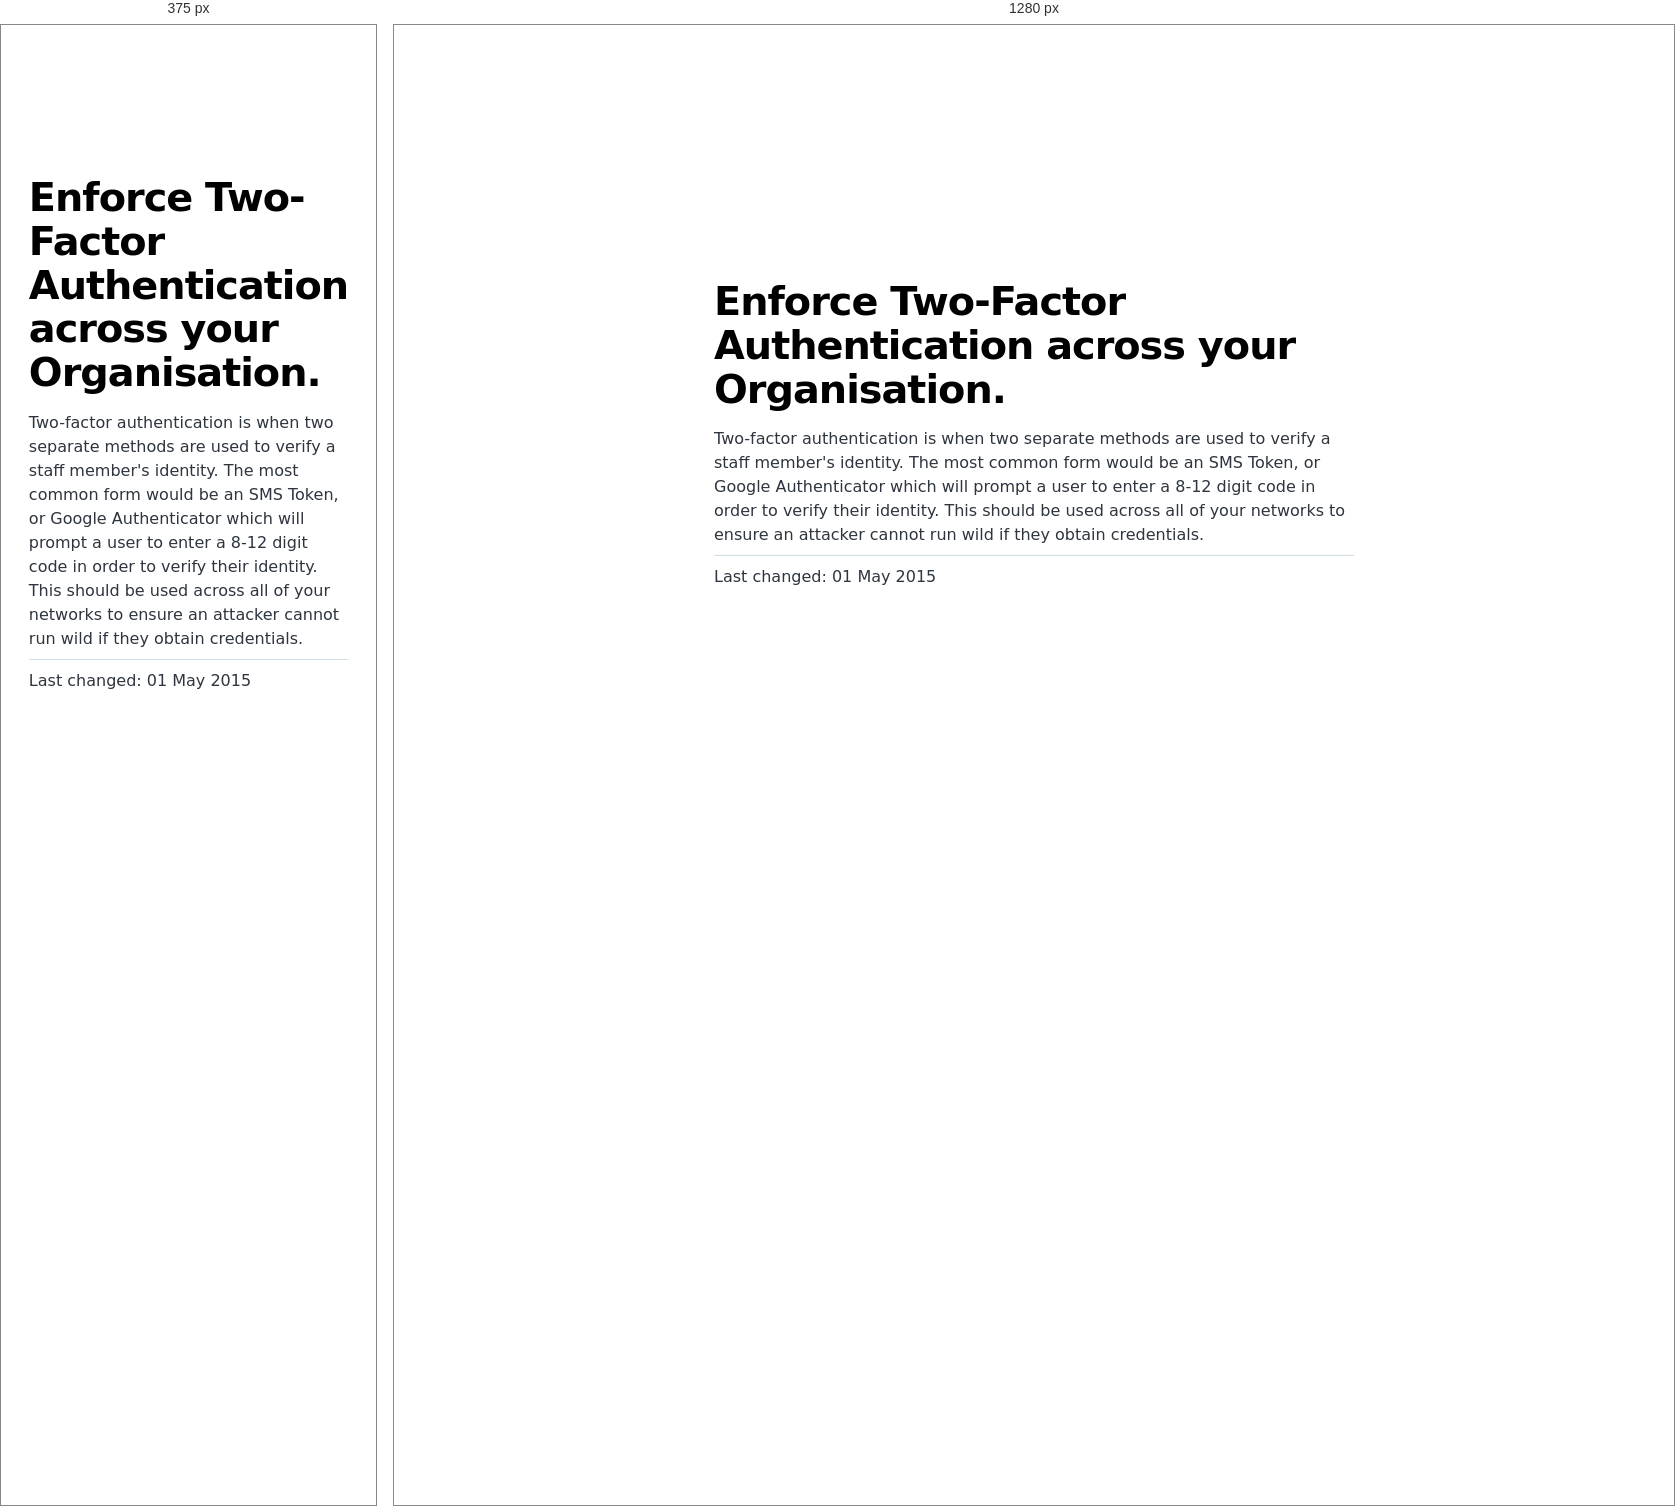
Rendered at 375 px and 1280 px, left to right.

<!-- file: index.html -->
<!DOCTYPE html><html lang="en"><head><meta charSet="utf-8"/><meta http-equiv="x-ua-compatible" content="ie=edge"/><meta name="viewport" content="width=device-width, initial-scale=1, shrink-to-fit=no"/><meta name="generator" content="Gatsby 4.20.0"/><meta name="description" content="Two-factor authentication is when two separate methods are used to verify a staff member&#x27;s identity. The most common form would be an SMS Token, or Google Authenticator which will prompt a user to enter a 8-12 digit code in order to verify their identity. This should be used across all of your networks to ensure an attacker cannot run wild if they obtain credentials." data-gatsby-head="true"/><meta property="og:title" content="Enforce Two-Factor Authentication across your Organisation." data-gatsby-head="true"/><meta property="og:description" content="Two-factor authentication is when two separate methods are used to verify a staff member&#x27;s identity. The most common form would be an SMS Token, or Google Authenticator which will prompt a user to enter a 8-12 digit code in order to verify their identity. This should be used across all of your networks to ensure an attacker cannot run wild if they obtain credentials." data-gatsby-head="true"/><meta property="og:type" content="website" data-gatsby-head="true"/><meta name="twitter:card" content="summary" data-gatsby-head="true"/><meta name="twitter:title" content="Enforce Two-Factor Authentication across your Organisation." data-gatsby-head="true"/><meta name="twitter:description" content="Two-factor authentication is when two separate methods are used to verify a staff member&#x27;s identity. The most common form would be an SMS Token, or Google Authenticator which will prompt a user to enter a 8-12 digit code in order to verify their identity. This should be used across all of your networks to ensure an attacker cannot run wild if they obtain credentials." data-gatsby-head="true"/><style data-href="/styles.1fcdea1ee4c323e48d70.css" data-identity="gatsby-global-css">@font-face{font-display:swap;font-family:Montserrat;font-style:normal;font-weight:100;src:local("Montserrat Thin "),local("Montserrat-Thin"),url(/static/montserrat-latin-100-8d7d79679b70dbe27172b6460e7a7910.woff2) format("woff2"),url(/static/montserrat-latin-100-ec38980a9e0119a379e2a9b3dbb1901a.woff) format("woff")}@font-face{font-display:swap;font-family:Montserrat;font-style:italic;font-weight:100;src:local("Montserrat Thin italic"),local("Montserrat-Thinitalic"),url(/static/montserrat-latin-100italic-e279051046ba1286706adc886cf1c96b.woff2) format("woff2"),url(/static/montserrat-latin-100italic-3b325a3173c8207435cd1b76e19bf501.woff) format("woff")}@font-face{font-display:swap;font-family:Montserrat;font-style:normal;font-weight:200;src:local("Montserrat Extra Light "),local("Montserrat-Extra Light"),url(/static/montserrat-latin-200-9d266fbbfa6cab7009bd56003b1eeb67.woff2) format("woff2"),url(/static/montserrat-latin-200-2d8ba08717110d27122e54c34b8a5798.woff) format("woff")}@font-face{font-display:swap;font-family:Montserrat;font-style:italic;font-weight:200;src:local("Montserrat Extra Light italic"),local("Montserrat-Extra Lightitalic"),url(/static/montserrat-latin-200italic-6e5b3756583bb2263eb062eae992735e.woff2) format("woff2"),url(/static/montserrat-latin-200italic-a0d6f343e4b536c582926255367a57da.woff) format("woff")}@font-face{font-display:swap;font-family:Montserrat;font-style:normal;font-weight:300;src:local("Montserrat Light "),local("Montserrat-Light"),url(/static/montserrat-latin-300-00b3e893aab5a8fd632d6342eb72551a.woff2) format("woff2"),url(/static/montserrat-latin-300-ea303695ceab35f17e7d062f30e0173b.woff) format("woff")}@font-face{font-display:swap;font-family:Montserrat;font-style:italic;font-weight:300;src:local("Montserrat Light italic"),local("Montserrat-Lightitalic"),url(/static/montserrat-latin-300italic-56f34ea368f6aedf89583d444bbcb227.woff2) format("woff2"),url(/static/montserrat-latin-300italic-54b0bf2c8c4c12ffafd803be2466a790.woff) format("woff")}@font-face{font-display:swap;font-family:Montserrat;font-style:normal;font-weight:400;src:local("Montserrat Regular "),local("Montserrat-Regular"),url(/static/montserrat-latin-400-b71748ae4f80ec8c014def4c5fa8688b.woff2) format("woff2"),url(/static/montserrat-latin-400-0659a9f4e90db5cf51b50d005bff1e41.woff) format("woff")}@font-face{font-display:swap;font-family:Montserrat;font-style:italic;font-weight:400;src:local("Montserrat Regular italic"),local("Montserrat-Regularitalic"),url(/static/montserrat-latin-400italic-6eed6b4cbb809c6efc7aa7ddad6dbe3e.woff2) format("woff2"),url(/static/montserrat-latin-400italic-7583622cfde30ae49086d18447ab28e7.woff) format("woff")}@font-face{font-display:swap;font-family:Montserrat;font-style:normal;font-weight:500;src:local("Montserrat Medium "),local("Montserrat-Medium"),url(/static/montserrat-latin-500-091b209546e16313fd4f4fc36090c757.woff2) format("woff2"),url(/static/montserrat-latin-500-edd311588712a96bbf435fad264fff62.woff) format("woff")}@font-face{font-display:swap;font-family:Montserrat;font-style:italic;font-weight:500;src:local("Montserrat Medium italic"),local("Montserrat-Mediumitalic"),url(/static/montserrat-latin-500italic-c90ced68b46050061d1a41842d6dfb43.woff2) format("woff2"),url(/static/montserrat-latin-500italic-5146cbfe02b1deea5dffea27a5f2f998.woff) format("woff")}@font-face{font-display:swap;font-family:Montserrat;font-style:normal;font-weight:600;src:local("Montserrat SemiBold "),local("Montserrat-SemiBold"),url(/static/montserrat-latin-600-0480d2f8a71f38db8633b84d8722e0c2.woff2) format("woff2"),url(/static/montserrat-latin-600-b77863a375260a05dd13f86a1cee598f.woff) format("woff")}@font-face{font-display:swap;font-family:Montserrat;font-style:italic;font-weight:600;src:local("Montserrat SemiBold italic"),local("Montserrat-SemiBolditalic"),url(/static/montserrat-latin-600italic-cf46ffb11f3a60d7df0567f8851a1d00.woff2) format("woff2"),url(/static/montserrat-latin-600italic-c4fcfeeb057724724097167e57bd7801.woff) format("woff")}@font-face{font-display:swap;font-family:Montserrat;font-style:normal;font-weight:700;src:local("Montserrat Bold "),local("Montserrat-Bold"),url(/static/montserrat-latin-700-7dbcc8a5ea2289d83f657c25b4be6193.woff2) format("woff2"),url(/static/montserrat-latin-700-99271a835e1cae8c76ef8bba99a8cc4e.woff) format("woff")}@font-face{font-display:swap;font-family:Montserrat;font-style:italic;font-weight:700;src:local("Montserrat Bold italic"),local("Montserrat-Bolditalic"),url(/static/montserrat-latin-700italic-c41ad6bdb4bd504a843d546d0a47958d.woff2) format("woff2"),url(/static/montserrat-latin-700italic-6779372f04095051c62ed36bc1dcc142.woff) format("woff")}@font-face{font-display:swap;font-family:Montserrat;font-style:normal;font-weight:800;src:local("Montserrat ExtraBold "),local("Montserrat-ExtraBold"),url(/static/montserrat-latin-800-db9a3e0ba7eaea32e5f55328ace6cf23.woff2) format("woff2"),url(/static/montserrat-latin-800-4e3c615967a2360f5db87d2f0fd2456f.woff) format("woff")}@font-face{font-display:swap;font-family:Montserrat;font-style:italic;font-weight:800;src:local("Montserrat ExtraBold italic"),local("Montserrat-ExtraBolditalic"),url(/static/montserrat-latin-800italic-bf45bfa14805969eda318973947bc42b.woff2) format("woff2"),url(/static/montserrat-latin-800italic-fe82abb0bcede51bf724254878e0c374.woff) format("woff")}@font-face{font-display:swap;font-family:Montserrat;font-style:normal;font-weight:900;src:local("Montserrat Black "),local("Montserrat-Black"),url(/static/montserrat-latin-900-e66c7edc609e24bacbb705175669d814.woff2) format("woff2"),url(/static/montserrat-latin-900-8211f418baeb8ec880b80ba3c682f957.woff) format("woff")}@font-face{font-display:swap;font-family:Montserrat;font-style:italic;font-weight:900;src:local("Montserrat Black italic"),local("Montserrat-Blackitalic"),url(/static/montserrat-latin-900italic-4454c775e48152c1a72510ceed3603e2.woff2) format("woff2"),url(/static/montserrat-latin-900italic-efcaa0f6a82ee0640b83a0916e6e8d68.woff) format("woff")}@font-face{font-display:swap;font-family:Merriweather;font-style:normal;font-weight:300;src:local("Merriweather Light "),local("Merriweather-Light"),url(/static/merriweather-latin-300-fc117160c69a8ea0851b26dd14748ee4.woff2) format("woff2"),url(/static/merriweather-latin-300-58b18067ebbd21fda77b67e73c241d3b.woff) format("woff")}@font-face{font-display:swap;font-family:Merriweather;font-style:italic;font-weight:300;src:local("Merriweather Light italic"),local("Merriweather-Lightitalic"),url(/static/merriweather-latin-300italic-fe29961474f8dbf77c0aa7b9a629e4bc.woff2) format("woff2"),url(/static/merriweather-latin-300italic-23c3f1f88683618a4fb8d265d33d383a.woff) format("woff")}@font-face{font-display:swap;font-family:Merriweather;font-style:normal;font-weight:400;src:local("Merriweather Regular "),local("Merriweather-Regular"),url(/static/merriweather-latin-400-d9479e8023bef9cbd9bf8d6eabd6bf36.woff2) format("woff2"),url(/static/merriweather-latin-400-040426f99ff6e00b86506452e0d1f10b.woff) format("woff")}@font-face{font-display:swap;font-family:Merriweather;font-style:italic;font-weight:400;src:local("Merriweather Regular italic"),local("Merriweather-Regularitalic"),url(/static/merriweather-latin-400italic-2de7bfeaf08fb03d4315d49947f062f7.woff2) format("woff2"),url(/static/merriweather-latin-400italic-79db67aca65f5285964ab332bd65f451.woff) format("woff")}@font-face{font-display:swap;font-family:Merriweather;font-style:normal;font-weight:700;src:local("Merriweather Bold "),local("Merriweather-Bold"),url(/static/merriweather-latin-700-4b08e01d805fa35d7bf777f1b24314ae.woff2) format("woff2"),url(/static/merriweather-latin-700-22fb8afba4ab1f093b6ef9e28a9b6e92.woff) format("woff")}@font-face{font-display:swap;font-family:Merriweather;font-style:italic;font-weight:700;src:local("Merriweather Bold italic"),local("Merriweather-Bolditalic"),url(/static/merriweather-latin-700italic-cd92541b177652fffb6e3b952f1c33f1.woff2) format("woff2"),url(/static/merriweather-latin-700italic-f87f3d87cea0dd0979bfc8ac9ea90243.woff) format("woff")}@font-face{font-display:swap;font-family:Merriweather;font-style:normal;font-weight:900;src:local("Merriweather Black "),local("Merriweather-Black"),url(/static/merriweather-latin-900-f813fc6a4bee46eda5224ac7ebf1b7be.woff2) format("woff2"),url(/static/merriweather-latin-900-5d4e42cb44410674acd99153d57df032.woff) format("woff")}@font-face{font-display:swap;font-family:Merriweather;font-style:italic;font-weight:900;src:local("Merriweather Black italic"),local("Merriweather-Blackitalic"),url(/static/merriweather-latin-900italic-b7901d85486871c1779c0e93ddd85656.woff2) format("woff2"),url(/static/merriweather-latin-900italic-9647f9fdab98756989a8a5550eb205c3.woff) format("woff")}


/*! normalize.css v8.0.1 | MIT License | github.com/necolas/normalize.css */html{-webkit-text-size-adjust:100%;line-height:1.15}main{display:block}h1{font-size:2em;margin:.67em 0}hr{box-sizing:content-box;height:0;overflow:visible}pre{font-family:monospace,monospace;font-size:1em}a{background-color:transparent}abbr[title]{border-bottom:none;text-decoration:underline;-webkit-text-decoration:underline dotted;text-decoration:underline dotted}b,strong{font-weight:bolder}code,kbd,samp{font-family:monospace,monospace;font-size:1em}small{font-size:80%}sub,sup{font-size:75%;line-height:0;position:relative;vertical-align:baseline}sub{bottom:-.25em}sup{top:-.5em}img{border-style:none}button,input,optgroup,select,textarea{font-family:inherit;font-size:100%;line-height:1.15;margin:0}button,input{overflow:visible}button,select{text-transform:none}[type=button],[type=reset],[type=submit],button{-webkit-appearance:button}[type=button]::-moz-focus-inner,[type=reset]::-moz-focus-inner,[type=submit]::-moz-focus-inner,button::-moz-focus-inner{border-style:none;padding:0}[type=button]:-moz-focusring,[type=reset]:-moz-focusring,[type=submit]:-moz-focusring,button:-moz-focusring{outline:1px dotted ButtonText}fieldset{padding:.35em .75em .625em}legend{box-sizing:border-box;color:inherit;display:table;max-width:100%;padding:0;white-space:normal}progress{vertical-align:baseline}textarea{overflow:auto}[type=checkbox],[type=radio]{box-sizing:border-box;padding:0}[type=number]::-webkit-inner-spin-button,[type=number]::-webkit-outer-spin-button{height:auto}[type=search]{-webkit-appearance:textfield;outline-offset:-2px}[type=search]::-webkit-search-decoration{-webkit-appearance:none}::-webkit-file-upload-button{-webkit-appearance:button;font:inherit}details{display:block}summary{display:list-item}[hidden]{display:none}html{height:100%}:root{--maxWidth-none:"none";--maxWidth-xs:20rem;--maxWidth-sm:24rem;--maxWidth-md:28rem;--maxWidth-lg:32rem;--maxWidth-xl:36rem;--maxWidth-2xl:"100%";--maxWidth-3xl:48rem;--maxWidth-4xl:56rem;--maxWidth-full:"100%";--maxWidth-wrapper:var(--maxWidth-2xl);--spacing-px:"1px";--spacing-0:0;--spacing-1:0.25rem;--spacing-2:0.5rem;--spacing-3:0.75rem;--spacing-4:1rem;--spacing-5:1.25rem;--spacing-6:1.5rem;--spacing-8:2rem;--spacing-10:2.5rem;--spacing-12:3rem;--spacing-16:4rem;--spacing-20:5rem;--spacing-24:6rem;--spacing-32:8rem;--fontFamily-sans:Montserrat,system-ui,-apple-system,BlinkMacSystemFont,"Segoe UI",Roboto,"Helvetica Neue",Arial,"Noto Sans",sans-serif,"Apple Color Emoji","Segoe UI Emoji","Segoe UI Symbol","Noto Color Emoji";--fontFamily-serif:"Merriweather","Georgia",Cambria,"Times New Roman",Times,serif;--font-body:var(--fontFamily-sans);--font-heading:var(--fontFamily-sans);--fontWeight-normal:400;--fontWeight-medium:500;--fontWeight-semibold:600;--fontWeight-bold:700;--fontWeight-extrabold:800;--fontWeight-black:900;--fontSize-root:16px;--lineHeight-none:1;--lineHeight-tight:1.1;--lineHeight-normal:1.5;--lineHeight-relaxed:1.625;--fontSize-0:0.833rem;--fontSize-1:1rem;--fontSize-2:1.2rem;--fontSize-3:1.44rem;--fontSize-4:1.728rem;--fontSize-5:2.074rem;--fontSize-6:2.488rem;--fontSize-7:2.986rem;--color-primary:#005b99;--color-text:#2e353f;--color-text-light:#4f5969;--color-heading:#1a202c;--color-heading-black:#000;--color-accent:#d1dce5}*,:after,:before{box-sizing:border-box}html{-webkit-font-smoothing:antialiased;-moz-osx-font-smoothing:grayscale;font-size:var(--fontSize-root);line-height:var(--lineHeight-normal)}body{color:var(--color-text);font-family:var(--font-body);font-size:var(--fontSize-1);margin:0;padding:0}footer{padding:var(--spacing-6) var(--spacing-0)}hr{background:var(--color-accent);border:0;height:1px}h1,h2,h3,h4,h5,h6{font-family:var(--font-heading);letter-spacing:-.025em;line-height:var(--lineHeight-tight);margin-bottom:var(--spacing-6);margin-top:var(--spacing-12)}h2,h3,h4,h5,h6{color:var(--color-heading);font-weight:var(--fontWeight-bold)}h1{color:var(--color-heading-black);font-size:var(--fontSize-6);font-weight:var(--fontWeight-black)}h2{font-size:var(--fontSize-5)}h3{font-size:var(--fontSize-4)}h4{font-size:var(--fontSize-3)}h5{font-size:var(--fontSize-2)}h6{font-size:var(--fontSize-1)}h1>a,h2>a,h3>a,h4>a,h5>a,h6>a{color:inherit;text-decoration:none}p{--baseline-multiplier:0.179;--x-height-multiplier:0.35;line-height:var(--lineHeight-relaxed);margin:var(--spacing-0) var(--spacing-0) var(--spacing-8) var(--spacing-0)}ol,p,ul{padding:var(--spacing-0)}ol,ul{list-style-image:none;list-style-position:outside;margin-bottom:var(--spacing-8);margin-left:var(--spacing-0);margin-right:var(--spacing-0)}ol li,ul li{padding-left:var(--spacing-0)}li>p,ol li,ul li{margin-bottom:calc(var(--spacing-8)/2)}li :last-child{margin-bottom:var(--spacing-0)}li>ul{margin-left:var(--spacing-8);margin-top:calc(var(--spacing-8)/2)}blockquote{border-left:var(--spacing-1) solid var(--color-primary);color:var(--color-text-light);font-size:var(--fontSize-2);font-style:italic;margin-bottom:var(--spacing-8);margin-left:calc(var(--spacing-6)*-1);margin-right:var(--spacing-8);padding:var(--spacing-0) var(--spacing-0) var(--spacing-0) var(--spacing-6)}blockquote>:last-child{margin-bottom:var(--spacing-0)}blockquote>ol,blockquote>ul{list-style-position:inside}table{border-collapse:collapse;border-spacing:.25rem;margin-bottom:var(--spacing-8);width:100%}table thead tr th{border-bottom:1px solid var(--color-accent)}a{color:var(--color-primary)}a:focus,a:hover{text-decoration:none}.global-wrapper{margin:0;max-width:var(--maxWidth-wrapper);padding:0}.global-header{margin-bottom:var(--spacing-12)}.main-heading{font-size:var(--fontSize-7);margin:0}.post-list-item{margin-bottom:var(--spacing-8);margin-top:var(--spacing-8)}.post-list-item p{margin-bottom:var(--spacing-0)}.post-list-item h2{color:var(--color-primary);font-size:var(--fontSize-4);margin-bottom:var(--spacing-2);margin-top:var(--spacing-0)}.post-list-item header{margin-bottom:var(--spacing-4)}.header-link-home{font-family:var(--font-heading);font-size:var(--fontSize-2);font-weight:var(--fontWeight-bold);text-decoration:none}.blog-post header h1{margin:var(--spacing-0) var(--spacing-0) var(--spacing-4) var(--spacing-0)}.blog-post header p{font-family:var(--font-heading);font-size:var(--fontSize-2)}.blog-post-nav ul{margin:var(--spacing-0)}.gatsby-highlight{margin-bottom:var(--spacing-8)}@media(max-width:42rem){blockquote{margin-left:var(--spacing-0);padding:var(--spacing-0) var(--spacing-0) var(--spacing-0) var(--spacing-4)}ol,ul{list-style-position:inside}}.blog-post{max-width:42rem}.body-full-screen-wrapper{height:100vh;width:100vw}.mountainWrapper{background-image:url(/static/mountain-e744b3d955143d4adb0bc45bb00a717d.jpg);background-size:contain}ol{margin-top:0!important}.individualMountain ol li{padding-top:6rem}.individualMountain ol li button{border:none;border-radius:5px;cursor:pointer;font-size:16px;padding:1rem 2rem}.individualMountain ol li button a{color:#fff;text-decoration:none}.individualMountain ol li:nth-child(-n+7) button{background-color:#eb5746}.individualMountain ol li:nth-child(n+8) button{background-color:#ebb81d}.individualMountain ol li:nth-child(n+19) button{background-color:#519e48}.individualMountain ol li:first-of-type{padding-left:42rem}.individualMountain ol li:nth-of-type(2){padding-left:20rem}.individualMountain ol li:nth-of-type(3){padding-left:53rem}.individualMountain ol li:nth-of-type(4){padding-left:33rem}.individualMountain ol li:nth-of-type(5){padding-left:65rem}.individualMountain ol li:nth-of-type(6){padding-left:50rem}.individualMountain ol li:nth-of-type(7){padding-left:35rem}.individualMountain ol li:nth-of-type(8){padding-left:28rem}.individualMountain ol li:nth-of-type(9){padding-left:35rem}.individualMountain ol li:nth-of-type(10){padding-left:40rem}.individualMountain ol li:nth-of-type(11){padding-left:43rem}.individualMountain ol li:nth-of-type(12){padding-left:57rem}.individualMountain ol li:nth-of-type(13){padding-left:70rem}.individualMountain ol li:nth-of-type(14){padding-left:68rem}.individualMountain ol li:nth-of-type(15){padding-left:58rem}.individualMountain ol li:nth-of-type(16){padding-left:48rem}.individualMountain ol li:nth-of-type(17){padding-left:35rem}.individualMountain ol li:nth-of-type(18){padding-left:23rem}.individualMountain ol li:nth-of-type(19){padding-left:45rem}.individualMountain ol li:nth-of-type(20){padding-left:58rem}.individualMountain ol li:nth-of-type(21){padding-left:60rem}.individualMountain ol li:nth-of-type(22){padding-left:70rem}.individualMountain ol li:nth-of-type(23){padding-left:60rem}.individualMountain ol li:nth-of-type(24){padding-left:65rem}.individualMountain ol li:nth-of-type(25){padding-left:62rem}.individualMountain ol li:nth-of-type(26){padding-left:52rem}.individualMountain ol li:nth-of-type(27){padding-left:39rem}.individualMountain ol li:nth-of-type(28){padding-bottom:1.5rem;padding-left:47rem}.welcomeWrapper{background-image:url(/static/background-4c422d0a528df0372379bfeaad3b7115.jpg);background-repeat:no-repeat;background-size:cover;height:100%;width:100%}.welcomeWrapper .modalWelcome{align-items:center;background:#fff;background-color:#fff;border-radius:.5em;box-shadow:0 10px 20px rgba(0,0,0,.2);color:#6b7280;display:flex;flex-direction:column;font-weight:400;height:60%;justify-content:space-evenly;left:50%;line-height:1.4;min-width:300px;position:absolute;top:50%;-webkit-transform:translate(-50%,-50%);transform:translate(-50%,-50%);width:50%}.welcomeWrapper .modalFooter{align-items:center;display:flex;flex-direction:column;justify-content:flex-end;width:100%}.welcomeWrapper .logoheader{padding:10px;width:80%}.welcomeWrapper .qtext{color:#111827;font-size:20px;font-weight:900;line-height:normal;text-align:center}.welcomeWrapper .options{display:flex;gap:20px;padding:10px;width:90%}.welcomeWrapper .btnTile{align-items:center;border:none;border-radius:10px;color:#fff;display:flex;flex-direction:column;flex-grow:1;font-size:18pt;font-weight:700;gap:10px;height:154px;justify-content:center;text-decoration:none}.welcomeWrapper .btnTile i{font-size:24pt}.welcomeWrapper .btnTile p{line-height:1;margin:0;padding:0 20px}.welcomeWrapper .btnPersonal{background:#85d988}.welcomeWrapper .btnBusiness{background:#88afdf}.welcomeWrapper .btnPersonal:hover{background-color:#7bbd7d}.welcomeWrapper .btnBusiness:hover{background-color:#88a2df}article.blog-post{left:50%;position:fixed;top:50%;-webkit-transform:translate(-50%,-50%);transform:translate(-50%,-50%)}code[class*=language-],pre[class*=language-]{word-wrap:normal;background:none;color:#000;font-family:Consolas,Monaco,Andale Mono,Ubuntu Mono,monospace;font-size:1em;-webkit-hyphens:none;hyphens:none;line-height:1.5;-o-tab-size:4;tab-size:4;text-align:left;text-shadow:0 1px #fff;white-space:pre;word-break:normal;word-spacing:normal}code[class*=language-] ::selection,code[class*=language-]::selection,pre[class*=language-] ::selection,pre[class*=language-]::selection{background:#b3d4fc;text-shadow:none}@media print{code[class*=language-],pre[class*=language-]{text-shadow:none}}pre[class*=language-]{margin:.5em 0;overflow:auto;padding:1em}:not(pre)>code[class*=language-],pre[class*=language-]{background:#f5f2f0}:not(pre)>code[class*=language-]{border-radius:.3em;padding:.1em;white-space:normal}.token.cdata,.token.comment,.token.doctype,.token.prolog{color:#708090}.token.punctuation{color:#999}.token.namespace{opacity:.7}.token.boolean,.token.constant,.token.deleted,.token.number,.token.property,.token.symbol,.token.tag{color:#905}.token.attr-name,.token.builtin,.token.char,.token.inserted,.token.selector,.token.string{color:#690}.language-css .token.string,.style .token.string,.token.entity,.token.operator,.token.url{background:hsla(0,0%,100%,.5);color:#9a6e3a}.token.atrule,.token.attr-value,.token.keyword{color:#07a}.token.class-name,.token.function{color:#dd4a68}.token.important,.token.regex,.token.variable{color:#e90}.token.bold,.token.important{font-weight:700}.token.italic{font-style:italic}.token.entity{cursor:help}</style><title data-gatsby-head="true">Enforce Two-Factor Authentication across your Organisation. | Security Mountain</title><link rel="stylesheet" type="text/css" href="https://cdnjs.cloudflare.com/ajax/libs/font-awesome/6.1.2/css/all.min.css" data-gatsby-head="true"/><link rel="alternate" type="application/rss+xml" title="Security Mountain RSS Feed" href="/rss.xml"/></head><body><div id="___gatsby"><div style="outline:none" tabindex="-1" id="gatsby-focus-wrapper"><div class="[object Object]"><div class="global-wrapper" data-is-root-path="false"><main><article class="blog-post" itemscope="" itemType="http://schema.org/Article"><a href="/"><i class="bi bi-arrow-left"></i></a><header><h1 itemProp="headline">Enforce Two-Factor Authentication across your Organisation.</h1></header><section itemProp="articleBody">Two-factor authentication is when two separate methods are used to verify a staff member's identity. The most common form would be an SMS Token, or Google Authenticator which will prompt a user to enter a 8-12 digit code in order to verify their identity. This should be used across all of your networks to ensure an attacker cannot run wild if they obtain credentials.</section><hr/><p>Last changed: <!-- -->01 May 2015</p><footer></footer></article><nav class="blog-post-nav"><ul style="display:flex;flex-wrap:wrap;justify-content:space-between;list-style:none;padding:0"></ul></nav></main></div></div></div><div id="gatsby-announcer" style="position:absolute;top:0;width:1px;height:1px;padding:0;overflow:hidden;clip:rect(0, 0, 0, 0);white-space:nowrap;border:0" aria-live="assertive" aria-atomic="true"></div></div><script id="gatsby-script-loader">/*<![CDATA[*/window.pagePath="/business/enforce-2fa/";window.___webpackCompilationHash="e0db1a791fcf86325080";/*]]>*/</script><script id="gatsby-chunk-mapping">/*<![CDATA[*/window.___chunkMapping={"polyfill":["/polyfill-afa68794cf9a69af341a.js"],"app":["/app-e2b6fcbee1fd0f473527.js"],"component---src-pages-404-js":["/component---src-pages-404-js-081614932fb0dc4ccaa9.js"],"component---src-pages-business-js":["/component---src-pages-business-js-79ffd2840255b1dea3b6.js"],"component---src-pages-index-js":["/component---src-pages-index-js-10f3f0c9834b42854abb.js"],"component---src-pages-individual-js":["/component---src-pages-individual-js-83975d71f24f6215c1cc.js"],"component---src-templates-blog-post-js":["/component---src-templates-blog-post-js-8cbde3c6409e43dab7d6.js"]};/*]]>*/</script><script src="/polyfill-afa68794cf9a69af341a.js" nomodule=""></script><script src="/app-e2b6fcbee1fd0f473527.js" async=""></script><script src="/framework-0ff3ad83d0d20e5cd061.js" async=""></script><script src="/webpack-runtime-3ac19941b2e63b5e3c7a.js" async=""></script></body></html>